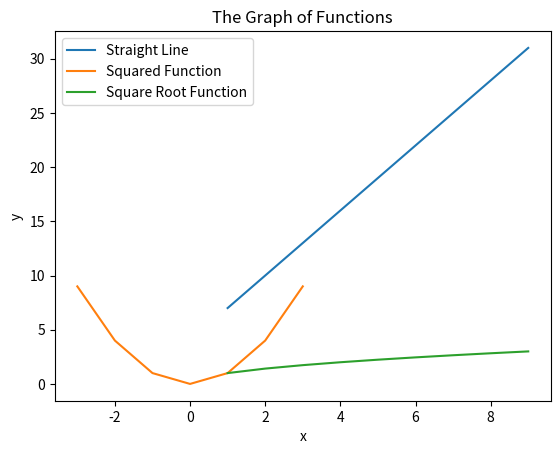

Here is the Python script that generated this plot:
import matplotlib.pyplot as plt
import numpy as np


x = np.array([1,2,3,4,5,6,7,8,9])
x1 = np.array([-3, -2, -1, 0, 1, 2, 3])

# Line Function
f = lambda m, b, x: m * x + b
# m is the slope of the line and b is the intercept on the y axis. It is the
# the value of y when x is = 0

plt.plot(x, f(3, 4, x), label='Straight Line')  # plot takes two main arguments x and the f(x)
plt.xlabel('x')
plt.ylabel('y')
plt.title('The Graph of Functions')
plt.legend()  # the legend function enables the label to be shown
plt.show()

# Square Function
f = lambda x: x**2

plt.plot(x1, f(x1), label='Squared Function')
plt.xlabel('x')
plt.ylabel('y')
plt.legend()
plt.show()

# Square root Function
f = lambda x: x**0.5
plt.plot(x, f(x), label='Square Root Function')
plt.xlabel('x')
plt.ylabel('y')
plt.legend()
plt.show()
